Labelled photos from "data", an image-classification folder in Griffin98/image_classifier. The possible labels are: blueberry, cherry, peach, raspberry, walnut.

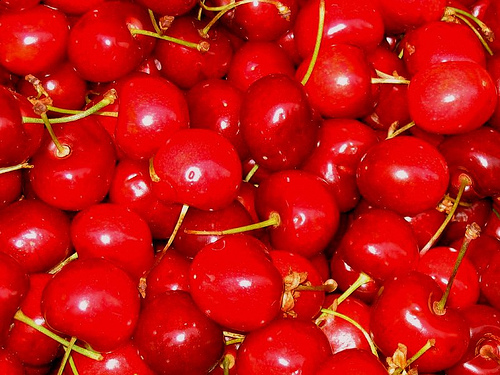
Label: cherry

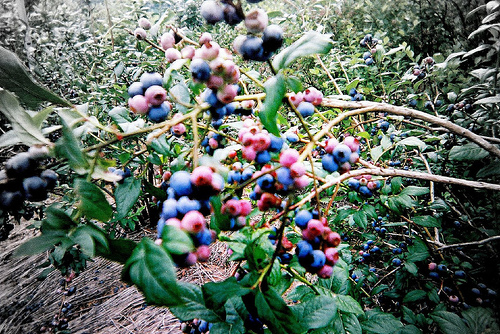
Label: blueberry

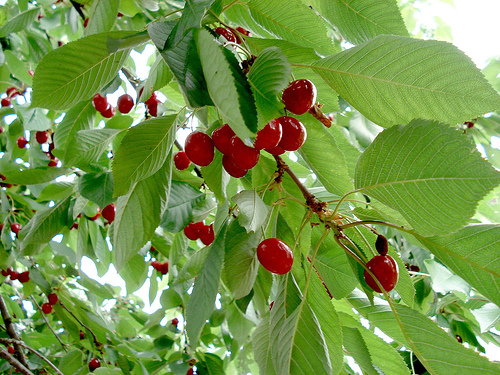
Label: cherry

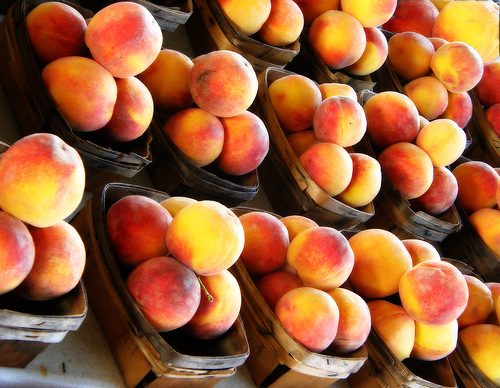
Label: peach

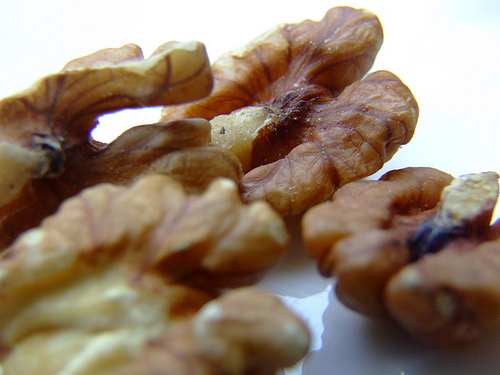
Label: walnut

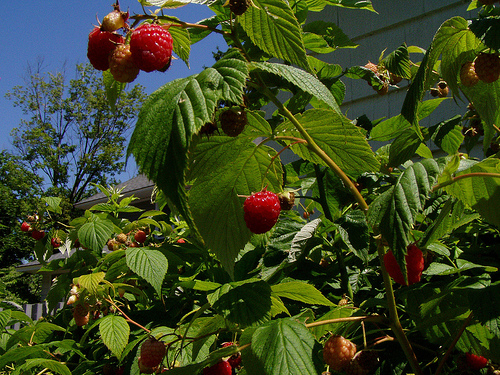
Label: raspberry
